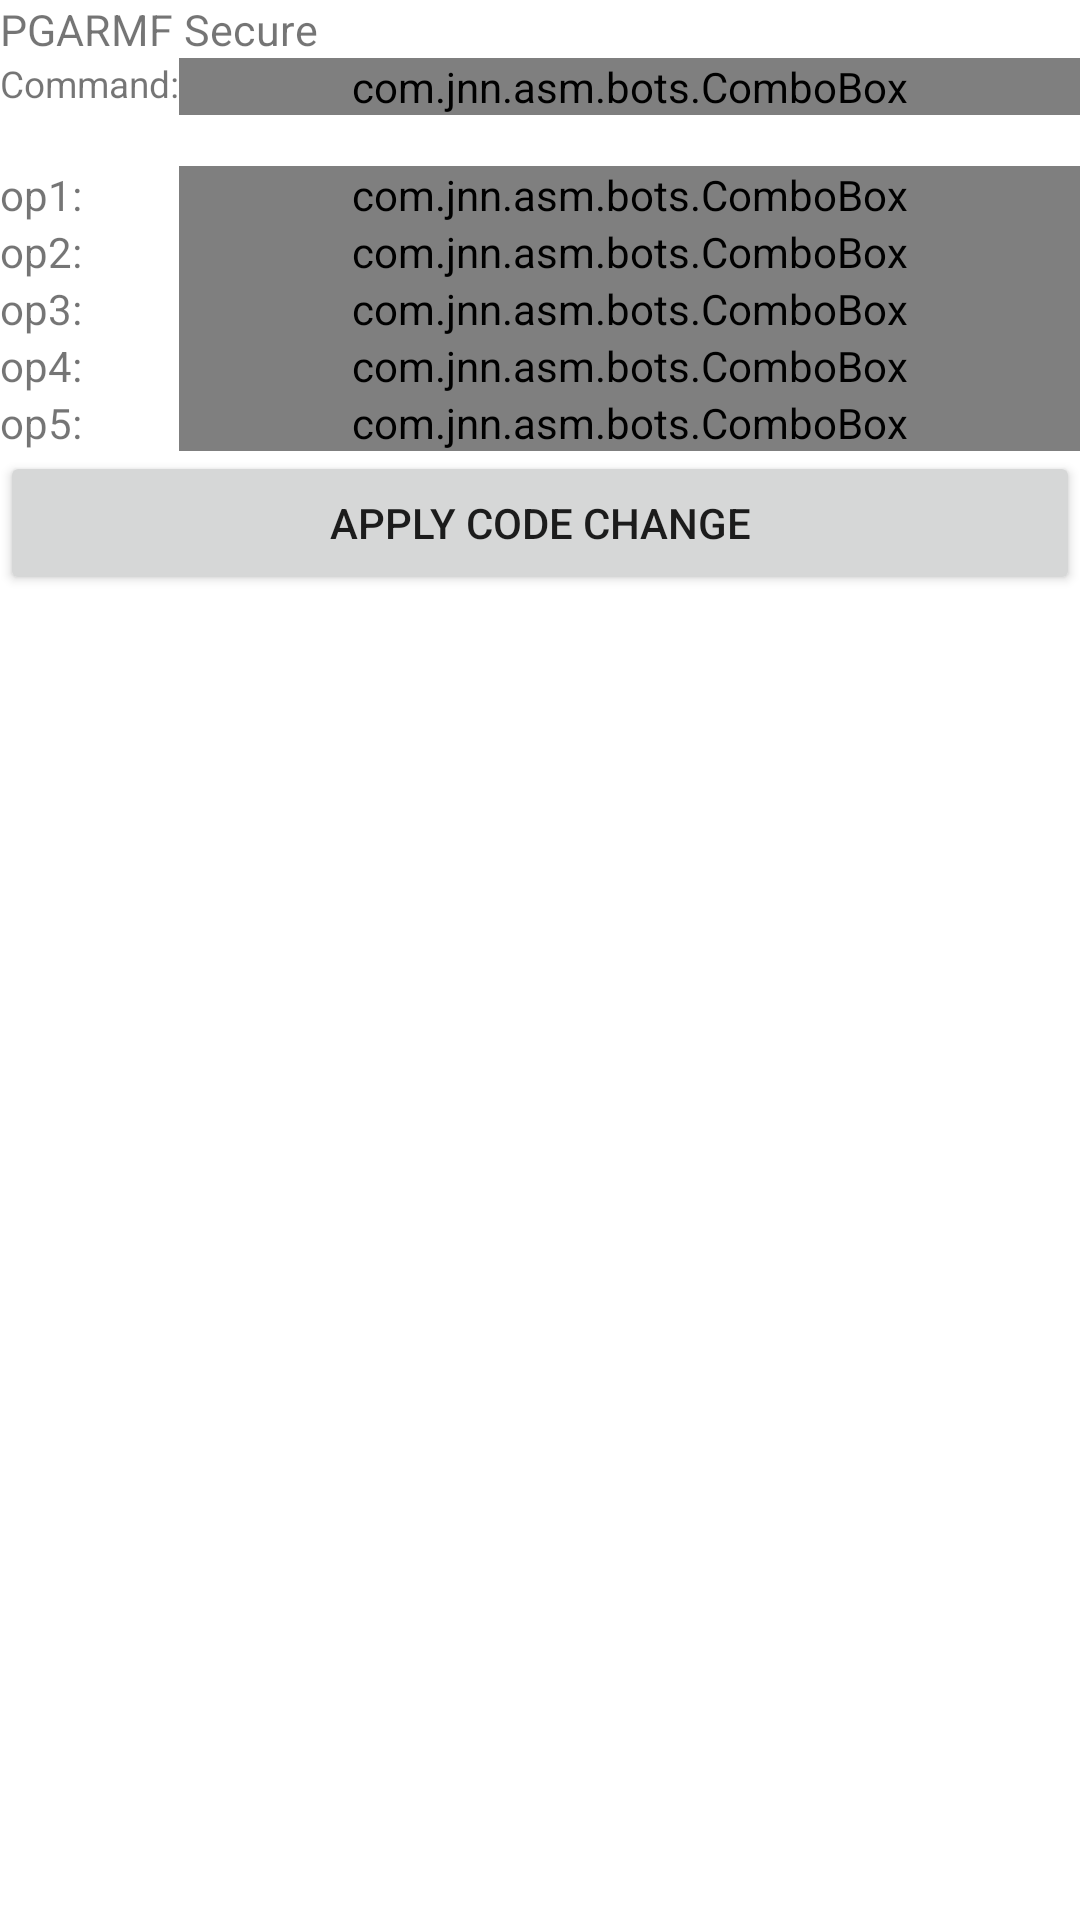

Here is an Android app screen rendered from its layout file. Give the layout XML and the strings, colors and styles it references.
<!-- AndroidManifest.xml: fallback theme Theme.MaterialComponents.DayNight.NoActionBar -->
<!-- res/layout/com_edit.xml -->
<?xml version="1.0" encoding="utf-8"?>


<ScrollView xmlns:android="http://schemas.android.com/apk/res/android"
  android:layout_width="fill_parent"
  android:layout_height="wrap_content" android:orientation="horizontal">
  
<LinearLayout
  xmlns:android="http://schemas.android.com/apk/res/android"
  android:layout_width="fill_parent"
  android:layout_height="fill_parent" android:orientation="vertical">

<TextView android:text="PGARMF Secure" android:id="@+id/code_status_prompt" android:layout_width="wrap_content" android:layout_height="wrap_content"  android:textSize="7pt"></TextView>

<TableLayout xmlns:android="http://schemas.android.com/apk/res/android"
    android:layout_width="fill_parent"
    android:layout_height="fill_parent"
    android:stretchColumns="1">
<TableRow>
  

  <TextView android:text="Command:" android:id="@+id/cmd_lbl" android:layout_width="wrap_content" android:layout_height="wrap_content" android:textSize="6pt" ></TextView>
  <com.jnn.asm.bots.ComboBox  xmlns:android="http://schemas.android.com/apk/res/android"
  android:layout_width="wrap_content"
  android:layout_height="wrap_content"
  android:orientation="horizontal"
  android:id="@+id/com_combo">
  </com.jnn.asm.bots.ComboBox>

</TableRow>
<TableRow>
<TextView android:text=" " android:id="@+id/spacer" android:layout_width="wrap_content" android:layout_height="wrap_content" android:textSize="6pt" ></TextView>

<TextView android:layout_weight="1" android:text=" " android:id="@+id/cmd_help" android:layout_width="wrap_content" android:layout_height="wrap_content" android:textSize="6pt" ></TextView>
</TableRow>
<TableRow>

<TextView android:text="op1:" android:id="@+id/op1_help" android:layout_width="wrap_content" android:layout_height="wrap_content"></TextView>
<com.jnn.asm.bots.ComboBox  xmlns:android="http://schemas.android.com/apk/res/android"
  android:layout_width="wrap_content"
  android:layout_height="wrap_content"
  android:orientation="horizontal"
  android:id="@+id/op1_combo">
  </com.jnn.asm.bots.ComboBox>
</TableRow>
<TableRow>
<TextView android:text="op2:" android:id="@+id/op2_help" android:layout_width="wrap_content" android:layout_height="wrap_content"></TextView>
<com.jnn.asm.bots.ComboBox  xmlns:android="http://schemas.android.com/apk/res/android"
  android:layout_width="wrap_content"
  android:layout_height="wrap_content"
  android:orientation="horizontal"
  android:id="@+id/op2_combo">
  </com.jnn.asm.bots.ComboBox>

</TableRow>
<TableRow>

<TextView android:text="op3:" android:id="@+id/op3_help" android:layout_width="wrap_content" android:layout_height="wrap_content"></TextView>
<com.jnn.asm.bots.ComboBox  xmlns:android="http://schemas.android.com/apk/res/android"
  android:layout_width="wrap_content"
  android:layout_height="wrap_content"
  android:orientation="horizontal"
  android:id="@+id/op3_combo">
  </com.jnn.asm.bots.ComboBox>
</TableRow>
<TableRow>
<TextView android:text="op4:" android:id="@+id/op4_help" android:layout_width="wrap_content" android:layout_height="wrap_content"></TextView>
<com.jnn.asm.bots.ComboBox  xmlns:android="http://schemas.android.com/apk/res/android"
  android:layout_width="wrap_content"
  android:layout_height="wrap_content"
  android:orientation="horizontal"
  android:id="@+id/op4_combo">
  </com.jnn.asm.bots.ComboBox>

</TableRow>
<TableRow>
<TextView android:text="op5:" android:id="@+id/op5_help" android:layout_width="wrap_content" android:layout_height="wrap_content"></TextView>
<com.jnn.asm.bots.ComboBox  xmlns:android="http://schemas.android.com/apk/res/android"
  android:layout_width="wrap_content"
  android:layout_height="wrap_content"
  android:orientation="horizontal"
  android:id="@+id/op5_combo">
  </com.jnn.asm.bots.ComboBox>

</TableRow>
</TableLayout>
<Button android:text="Apply Code Change" android:id="@+id/sav_button" android:layout_width="fill_parent" android:layout_height="wrap_content"></Button>

</LinearLayout>
</ScrollView>
<!-- resources referenced by this layout -->
<resources>

</resources>
